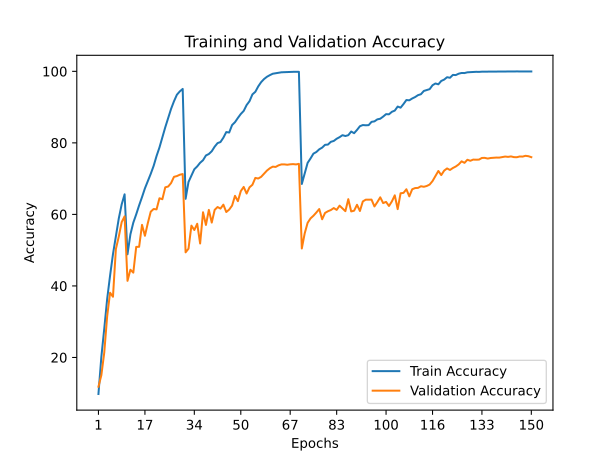

Values plotted in this chart, from the file beside it:
train_accuracy; train_loss; valid_accuracy; valid_loss
9,7860; 3,8876; 11,8200; 3,8940
20,1560; 3,2660; 15,0300; 3,9044
28,0240; 2,8224; 21,3600; 3,4631
36,3420; 2,4291; 31,4900; 2,7062
42,8580; 2,1197; 38,1000; 2,3755
48,8760; 1,8642; 36,9700; 2,5869
53,8780; 1,6476; 50,3100; 1,8562
58,8640; 1,4625; 53,7900; 1,6887
62,8060; 1,3136; 57,8400; 1,4958
65,6100; 1,2108; 59,4500; 1,4522
48,8440; 1,8576; 41,4200; 2,3620
54,4220; 1,6257; 44,5300; 2,1355
57,6880; 1,4956; 43,7100; 2,2189
60,0120; 1,3975; 50,9100; 1,8718
62,5180; 1,2934; 50,9400; 1,8881
64,8380; 1,2074; 57,0700; 1,5581
67,2840; 1,1205; 54,0200; 1,7556
69,2660; 1,0469; 57,5800; 1,5937
71,3440; 0,9660; 60,7600; 1,4347
73,5620; 0,8804; 61,5100; 1,4383
76,3180; 0,7891; 61,4000; 1,4613
78,7100; 0,7003; 64,5100; 1,3445
81,5160; 0,6136; 64,2400; 1,3450
84,3600; 0,5249; 67,5700; 1,1578
86,9320; 0,4365; 67,7900; 1,2173
89,5040; 0,3592; 68,7600; 1,1470
91,6280; 0,2930; 70,5000; 1,1293
93,4560; 0,2434; 70,7100; 1,1296
94,3840; 0,2187; 71,0900; 1,0947
95,0800; 0,2020; 71,2800; 1,0848
64,3560; 1,2215; 49,3900; 1,9836
69,0660; 1,0462; 50,4100; 1,9522
70,8660; 0,9768; 56,8600; 1,6249
72,6200; 0,9088; 55,6300; 1,7583
73,4180; 0,8761; 57,3800; 1,6481
74,4360; 0,8498; 51,8600; 2,0353
75,1480; 0,8168; 60,6000; 1,4754
76,4760; 0,7691; 57,0500; 1,7076
76,8820; 0,7537; 61,2600; 1,4900
77,6580; 0,7332; 57,7100; 1,6815
78,9340; 0,6925; 61,2600; 1,5125
79,9300; 0,6622; 62,0600; 1,5214
80,2280; 0,6381; 61,6200; 1,5233
81,4420; 0,6018; 62,7200; 1,5260
83,0200; 0,5517; 60,6600; 1,6300
82,8900; 0,5460; 61,3400; 1,5616
84,9760; 0,4810; 62,4600; 1,5881
85,7840; 0,4564; 65,1900; 1,3993
86,9720; 0,4138; 63,7000; 1,4819
88,0760; 0,3882; 66,5100; 1,3799
88,9320; 0,3556; 67,6800; 1,3005
90,5680; 0,3109; 65,8300; 1,4454
91,6540; 0,2697; 67,5700; 1,3464
93,5500; 0,2206; 68,2800; 1,3790
94,2720; 0,1922; 70,2000; 1,2857
95,7840; 0,1482; 70,0300; 1,3420
96,9760; 0,1121; 70,5000; 1,3102
97,8400; 0,0856; 71,3500; 1,3160
98,4780; 0,0644; 72,2500; 1,2334
98,9340; 0,0509; 72,9000; 1,2490
... 90 more rows
